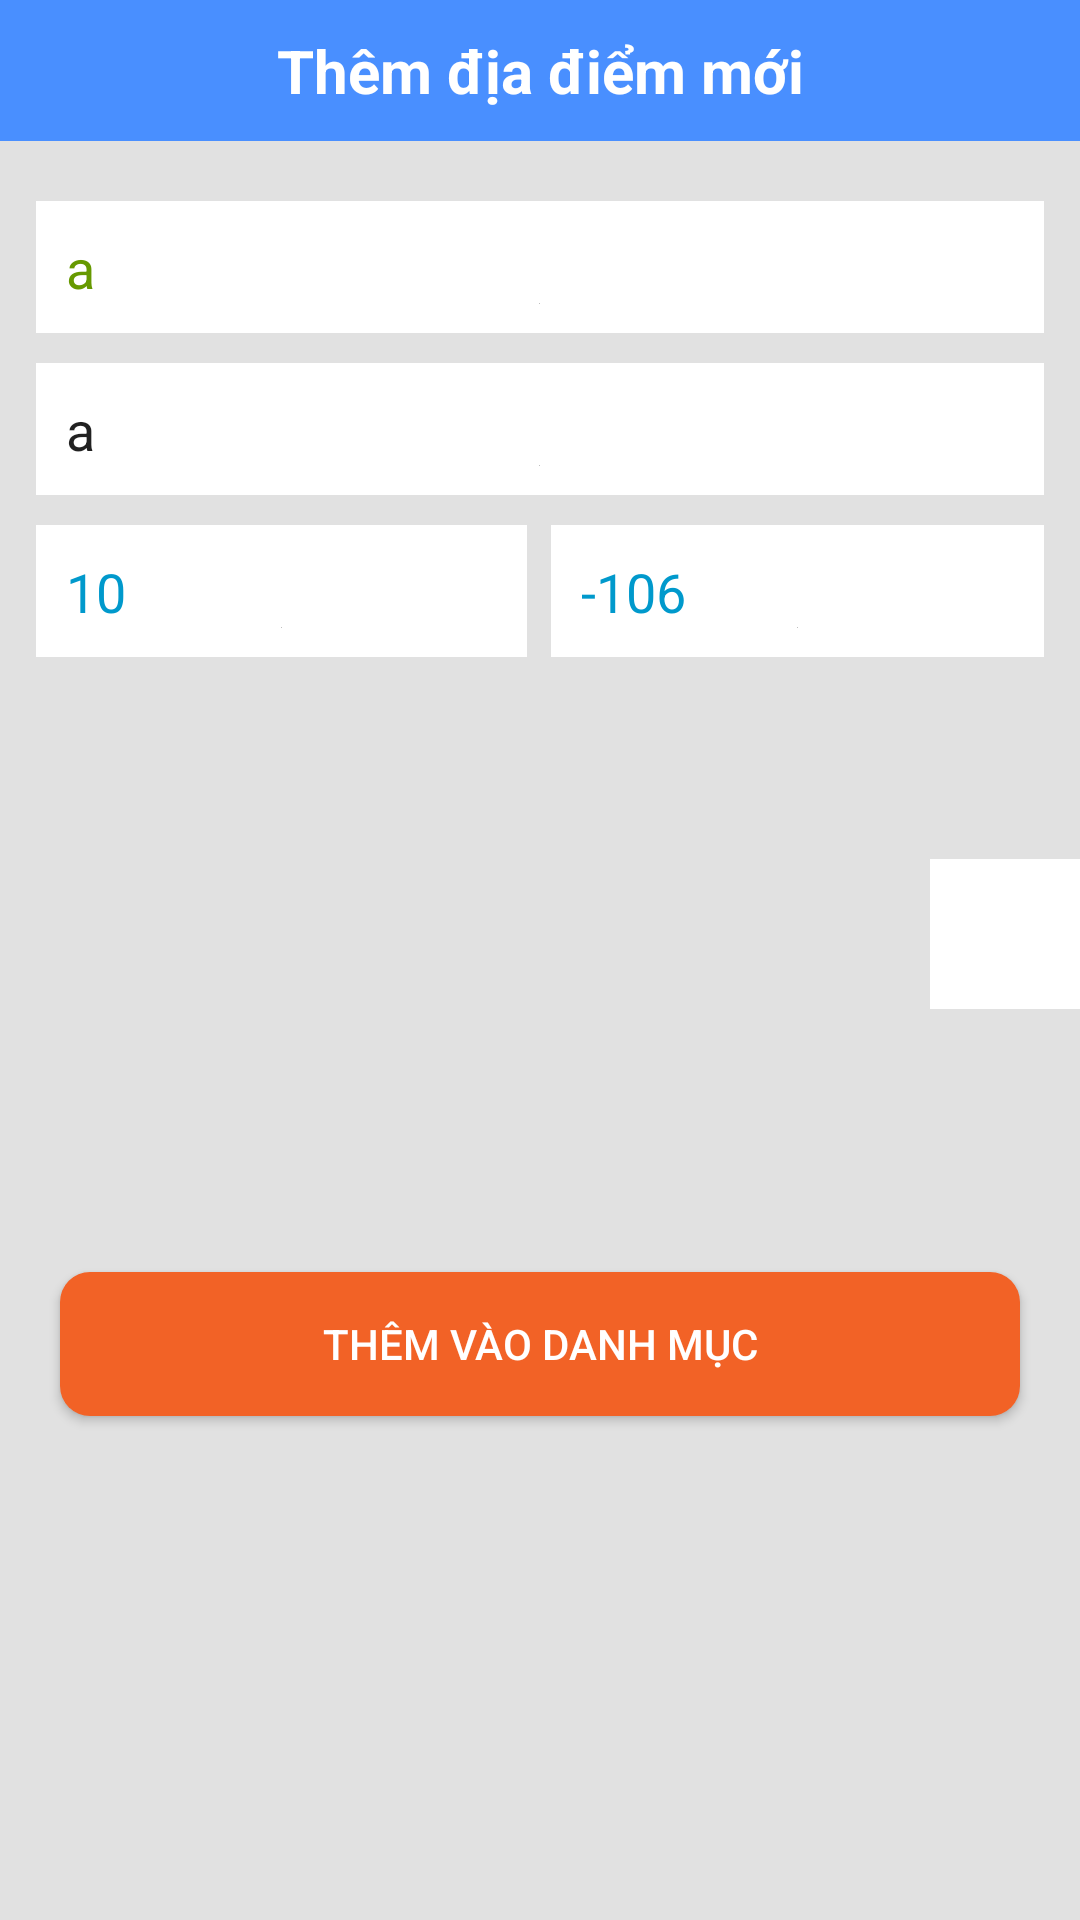

Reconstruct the res/layout file that produces this screen, plus the resources it refers to.
<!-- AndroidManifest.xml: application theme AppTheme -->
<!-- res/layout/activity_add_place.xml -->
<?xml version="1.0" encoding="utf-8"?>
<LinearLayout xmlns:android="http://schemas.android.com/apk/res/android"
    xmlns:app="http://schemas.android.com/apk/res-auto"
    xmlns:tools="http://schemas.android.com/tools"
    android:layout_width="match_parent"
    android:layout_height="match_parent"
    tools:context="com.example.asus.travisor.Activity.AddPlaceActivity"
    android:orientation="vertical"
    android:background="@color/dark_background">
    <TextView
        android:layout_width="match_parent"
        android:layout_height="wrap_content"
        android:text="Thêm địa điểm mới"
        android:gravity="center"
        android:textColor="#fff"
        android:textSize="@dimen/header"
        android:textStyle="bold"
        android:background="@color/second_color"
        android:padding="10dp"/>
    <EditText
        android:id="@+id/edt_add_name"
        style="@style/MyLoginEditext"
        android:layout_width="match_parent"
        android:layout_height="wrap_content"
        android:drawableBottom="@color/background_dark_black"
        android:ems="10"
        android:hint="Tên địa điểm"
        android:textColorHint="@color/lighter_gray"
        android:inputType="text"
        android:textColor="@android:color/holo_green_dark"
        android:background="@android:color/white"
        android:padding="10dp"
        android:layout_marginTop="20dp"
        android:layout_marginStart="12dp"
        android:layout_marginEnd="12dp"
        android:text="a"
        />
    <EditText
        android:id="@+id/edt_add_address"
        style="@style/MyLoginEditext"
        android:layout_width="match_parent"
        android:layout_height="wrap_content"
        android:drawableBottom="@color/background_dark_black"
        android:ems="10"
        android:hint="Địa chỉ"
        android:textColorHint="@color/lighter_gray"
        android:inputType="textPostalAddress"
        android:background="@android:color/white"
        android:padding="10dp"
        android:layout_marginTop="10dp"
        android:layout_marginStart="12dp"
        android:layout_marginEnd="12dp"
        android:text="a"
        />
    <LinearLayout
        android:layout_width="match_parent"
        android:layout_height="wrap_content"
        android:orientation="horizontal"
        android:layout_marginTop="10dp"
        android:layout_marginStart="12dp"
        android:layout_marginEnd="12dp"
        android:weightSum="2.05">
        <EditText
            android:id="@+id/edt_add_lat"
            style="@style/MyLoginEditext"
            android:layout_width="0dp"
            android:layout_height="wrap_content"
            android:drawableBottom="@color/background_dark_black"
            android:ems="10"
            android:hint="Latituide"
            android:textColorHint="@color/lighter_gray"
            android:inputType="numberSigned"
            android:textColor="@android:color/holo_blue_dark"
            android:background="@android:color/white"
            android:padding="10dp"
            android:layout_weight="1"
            android:layout_gravity="start"
            android:text="10"
            />
        <View
            android:layout_width="0dp"
            android:layout_height="match_parent"
            android:layout_weight="0.05">

        </View>
        <EditText
            android:id="@+id/edt_add_lng"
            style="@style/MyLoginEditext"
            android:layout_width="0dp"
            android:layout_weight="1"
            android:layout_height="wrap_content"
            android:drawableBottom="@color/background_dark_black"
            android:ems="10"
            android:hint="Longtituide"
            android:textColorHint="@color/lighter_gray"
            android:inputType="numberSigned"
            android:textColor="@android:color/holo_blue_dark"
            android:background="@android:color/white"
            android:padding="10dp"
            android:layout_gravity="end"
            android:text="-106"
            />
    </LinearLayout>
    <RelativeLayout
        android:layout_width="match_parent"
        android:layout_height="wrap_content">
        <ImageView
            android:id="@+id/imv_upload"
            android:layout_width="match_parent"
            android:layout_height="@dimen/image_place_height"
            android:padding="10dp"
            android:layout_marginStart="12dp"
            android:layout_marginEnd="12dp"
            android:layout_marginTop="5dp"
            android:src="@drawable/upload_placeholder"
            android:scaleType="fitCenter"
            android:clickable="true"/>
        <ImageButton
            android:id="@+id/btn_capture"
            android:layout_width="@dimen/btn_nornal"
            android:layout_height="@dimen/btn_nornal"
            android:src="@drawable/ic_menu_camera"
            android:background="#fff"
            android:layout_alignParentRight="true"
            android:layout_centerInParent="true"/>
    </RelativeLayout>
    <Button
        android:id="@+id/btnAddPlace"
        android:layout_gravity="bottom"

        android:layout_width="match_parent"
        android:layout_height="wrap_content"
        android:layout_margin="20dp"
        android:text="@string/add_place"
        android:textColor="#fff"
        android:background="@drawable/hcn_orange"
        />
</LinearLayout>
<!-- resources referenced by this layout -->
<resources>
  <color name="background_dark_black">#bfbfbf</color>
  <color name="dark_background">#e1e1e1</color>
  <color name="lighter_gray">#96cacaca</color>
  <color name="second_color">#498fff</color>
  <dimen name="btn_nornal">50dp</dimen>
  <dimen name="header">20sp</dimen>
  <dimen name="image_place_height">180dp</dimen>
  <!-- drawable hcn_orange (drawable) -->
  <?xml version="1.0" encoding="utf-8"?>
  <shape xmlns:android="http://schemas.android.com/apk/res/android"
      android:shape="rectangle"
      >
      <solid
          android:color="@color/first_orange_color"/>
      <corners
          android:radius="10dp">
      </corners>
  </shape>
  <string name="add_place">Thêm vào danh mục</string>
  <style name="MyLoginEditext">
          <item name="android:colorControlNormal">#d2c5bd</item>
          <item name="android:colorControlActivated">#ffffff</item>
          <item name="android:colorControlHighlight">#eb0064a7</item>
      </style>
  <style name="AppTheme" parent="Theme.AppCompat.Light.NoActionBar">
          
          <item name="colorPrimary">@color/color_hint</item>
          <item name="colorPrimaryDark">@color/colorPrimaryDark</item>
          <item name="colorAccent">@color/color_text_orange</item>
          <item name="android:statusBarColor">@color/status_bar</item>
  
      </style>
  <color name="first_orange_color">#f26226</color>
  <color name="color_hint">#ff5722</color>
  <color name="colorPrimaryDark">#303F9F</color>
  <color name="color_text_orange">#f4501c</color>
  <color name="status_bar">#1b6c81</color>
</resources>
